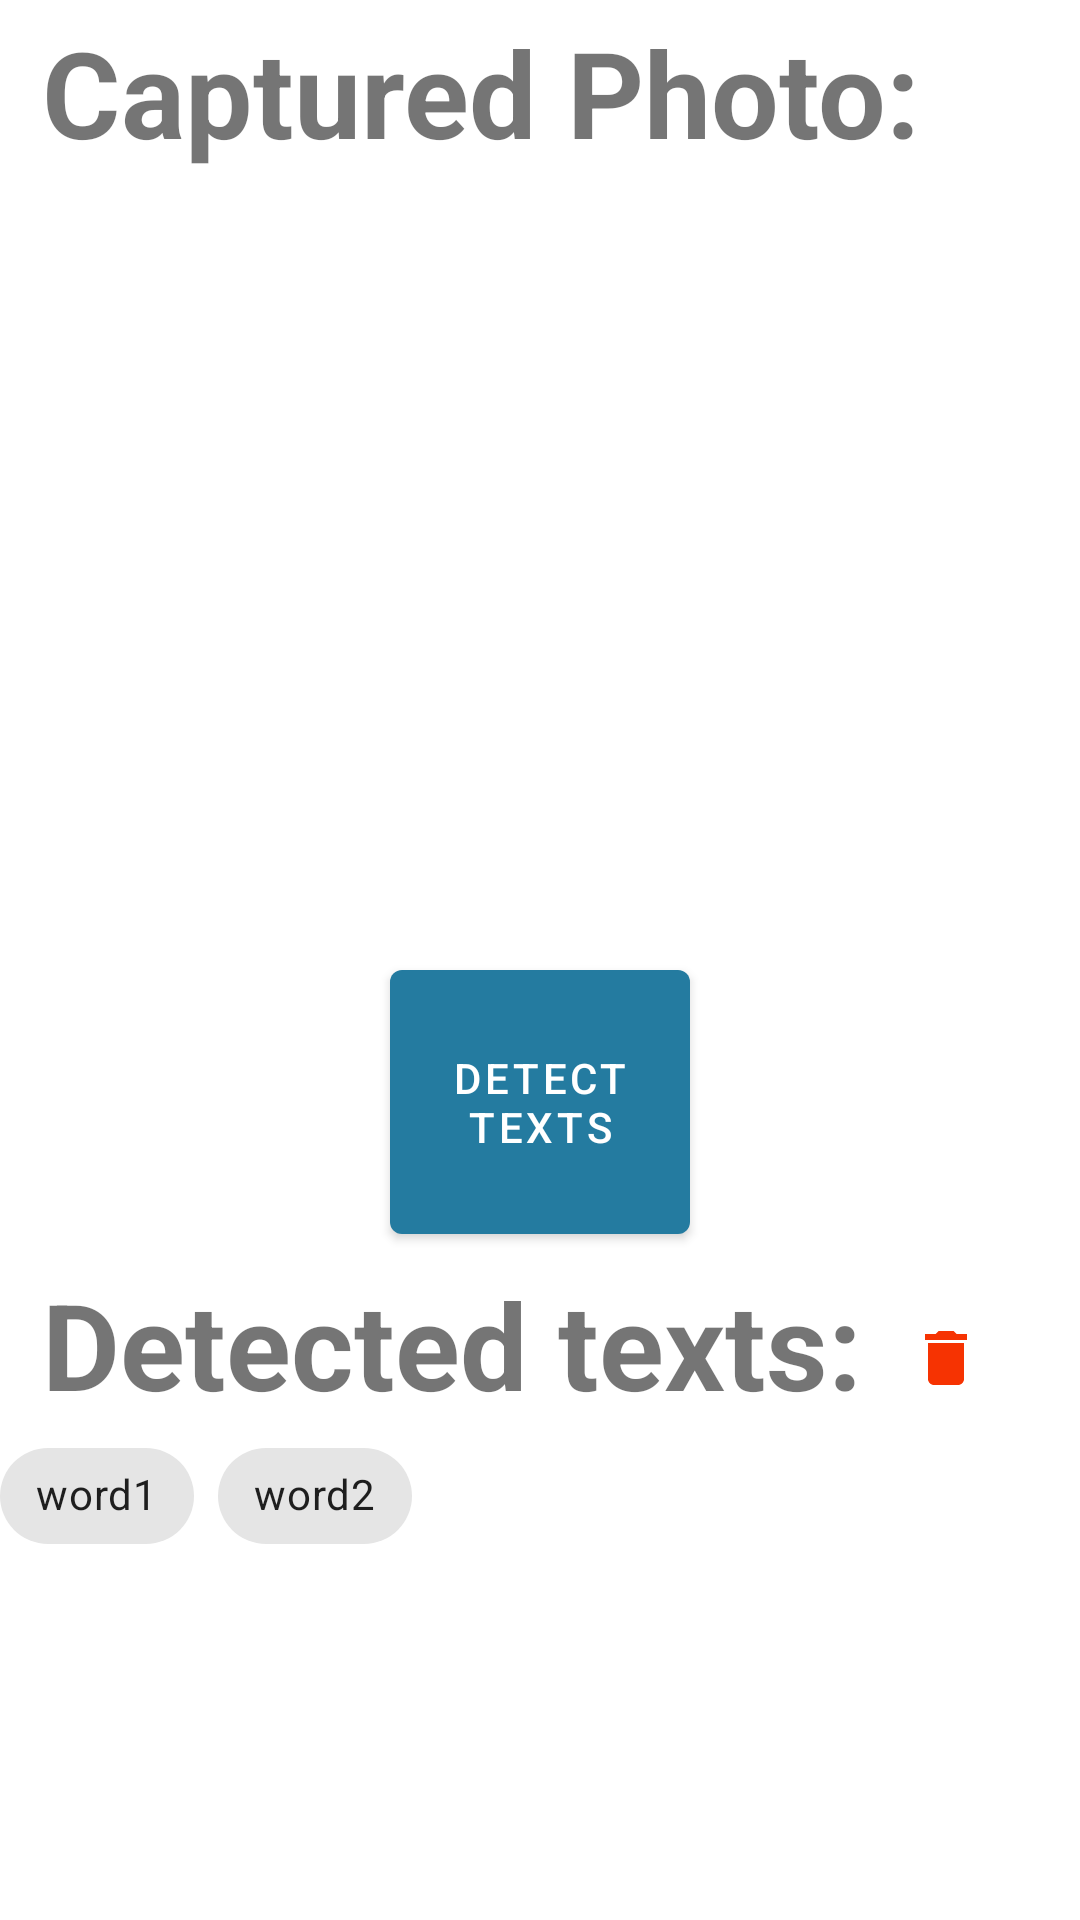

This screen was rendered from an Android layout file. Write that file and the resources it references.
<!-- AndroidManifest.xml: application theme Theme.My_vocab -->
<!-- res/layout/frag_detect_texts.xml -->
<?xml version="1.0" encoding="utf-8"?>
<ScrollView
    android:layout_width="match_parent"
    android:layout_height="match_parent"
    xmlns:app="http://schemas.android.com/apk/res-auto"
    xmlns:android="http://schemas.android.com/apk/res/android">

<androidx.constraintlayout.widget.ConstraintLayout

    android:layout_width="match_parent"
    android:layout_height="match_parent"
    >

    <TextView
        android:id="@+id/title_photo_captured"
        app:layout_constraintTop_toTopOf="parent"
        app:layout_constraintStart_toStartOf="parent"
        android:layout_width="wrap_content"
        android:layout_height="wrap_content"
        android:layout_marginStart="4dp"
        android:layout_marginTop="4dp"
        android:text=" Captured Photo:"
        android:textStyle="bold"
        android:textSize="40sp"
        />
    <ImageView
        android:id="@+id/captured_photo"
        android:layout_width="260dp"
        android:layout_height="260dp"
        app:layout_constraintTop_toBottomOf="@id/title_photo_captured"
        android:src="@drawable/demo"
        app:layout_constraintStart_toStartOf="parent"
        app:layout_constraintEnd_toEndOf="parent"
        android:layout_marginStart="24dp"
        android:layout_marginEnd="24dp"
        
        />
    <TextView
        android:id="@+id/title_detected_texts"
        app:layout_constraintStart_toStartOf="parent"
        app:layout_constraintTop_toBottomOf="@id/button_detect_texts"
        android:layout_width="wrap_content"
        android:layout_height="wrap_content"
        android:layout_marginStart="4dp"
        android:layout_marginTop="4dp"
        android:text=" Detected texts:"
        android:textStyle="bold"
        android:textSize="40sp"
        />
        <ImageButton
            android:id="@+id/button_delete_detected_texts"
            android:layout_width="wrap_content"
            android:layout_height="wrap_content"
            android:src="@drawable/ic_delete"
            android:backgroundTint="@color/white"
            app:layout_constraintBottom_toBottomOf="@id/title_detected_texts"
            app:layout_constraintStart_toEndOf="@id/title_detected_texts"
            android:layout_marginStart="4dp"
            />


    <com.google.android.material.button.MaterialButton
        android:id="@+id/button_detect_texts"
        android:layout_width="100dp"
        android:layout_height="100dp"
        app:layout_constraintTop_toBottomOf="@id/captured_photo"
        app:layout_constraintStart_toStartOf="parent"
        app:layout_constraintEnd_toEndOf="parent"
        android:text="detect texts"
        />
    <com.google.android.material.chip.ChipGroup
        android:id="@+id/cg_detected_texts"
        android:layout_width="wrap_content"
        android:layout_height="wrap_content"
        android:orientation="horizontal"
        app:layout_constraintTop_toBottomOf="@id/title_detected_texts"
        app:layout_constraintStart_toStartOf="parent"
        >
        <com.google.android.material.chip.Chip
            android:text="word1"
            app:chipIconVisible="false"
            android:checkable="true"
            android:layout_width="wrap_content"
            android:layout_height="wrap_content"
            />

        <com.google.android.material.chip.Chip
            android:text="word2"
            app:chipIconVisible="false"
            android:checkable="true"
            android:layout_width="wrap_content"
            android:layout_height="wrap_content"
            />


    </com.google.android.material.chip.ChipGroup>

        <com.google.android.material.button.MaterialButton
            android:id="@+id/button_translate"
            android:layout_width="wrap_content"
            android:layout_height="wrap_content"
            app:layout_constraintTop_toBottomOf="@id/cg_detected_texts"
            app:layout_constraintStart_toStartOf="parent"
            app:layout_constraintEnd_toEndOf="parent"
            android:text="translate"
            app:backgroundTint="@color/black"
            app:cornerRadius="8dp"
            android:visibility="gone"
            />

    <ProgressBar
        android:id="@+id/text_detection_pb"
        android:layout_width="wrap_content"
        android:layout_height="wrap_content"
        app:layout_constraintTop_toTopOf="parent"
        app:layout_constraintBottom_toBottomOf="parent"
        app:layout_constraintStart_toStartOf="parent"
        app:layout_constraintEnd_toEndOf="parent"
        android:visibility="gone"
        />


</androidx.constraintlayout.widget.ConstraintLayout>


</ScrollView>
<!-- resources referenced by this layout -->
<resources>
  <color name="black">#FF000000</color>
  <color name="white">#FFFFFFFF</color>
  <!-- drawable ic_delete (drawable) -->
  <vector android:height="24dp" android:tint="#F63302"
      android:viewportHeight="24" android:viewportWidth="24"
      android:width="24dp" xmlns:android="http://schemas.android.com/apk/res/android">
      <path android:fillColor="@android:color/white" android:pathData="M6,19c0,1.1 0.9,2 2,2h8c1.1,0 2,-0.9 2,-2V7H6v12zM19,4h-3.5l-1,-1h-5l-1,1H5v2h14V4z"/>
  </vector>
  <style name="Theme.My_vocab" parent="Theme.MaterialComponents.Light.DarkActionBar">
          
  
          <item name="colorPrimary">@color/learn_new_word_color</item>
  
          <item name="colorPrimaryVariant">@color/primary_secondry_light_wala</item>
          <item name="colorOnPrimary">@color/white</item>
          
          <item name="colorSecondary">@color/teal_200</item>
          <item name="colorSecondaryVariant">@color/teal_700</item>
          <item name="colorOnSecondary">@color/black</item>
          
          <item name="android:statusBarColor" tools:targetApi="l">?attr/colorPrimaryVariant</item>
          
      </style>
  <color name="learn_new_word_color">#247ba0</color>
  <color name="primary_secondry_light_wala">#2BAAA6</color>
  <color name="teal_200">#FF03DAC5</color>
  <color name="teal_700">#FF018786</color>
</resources>
